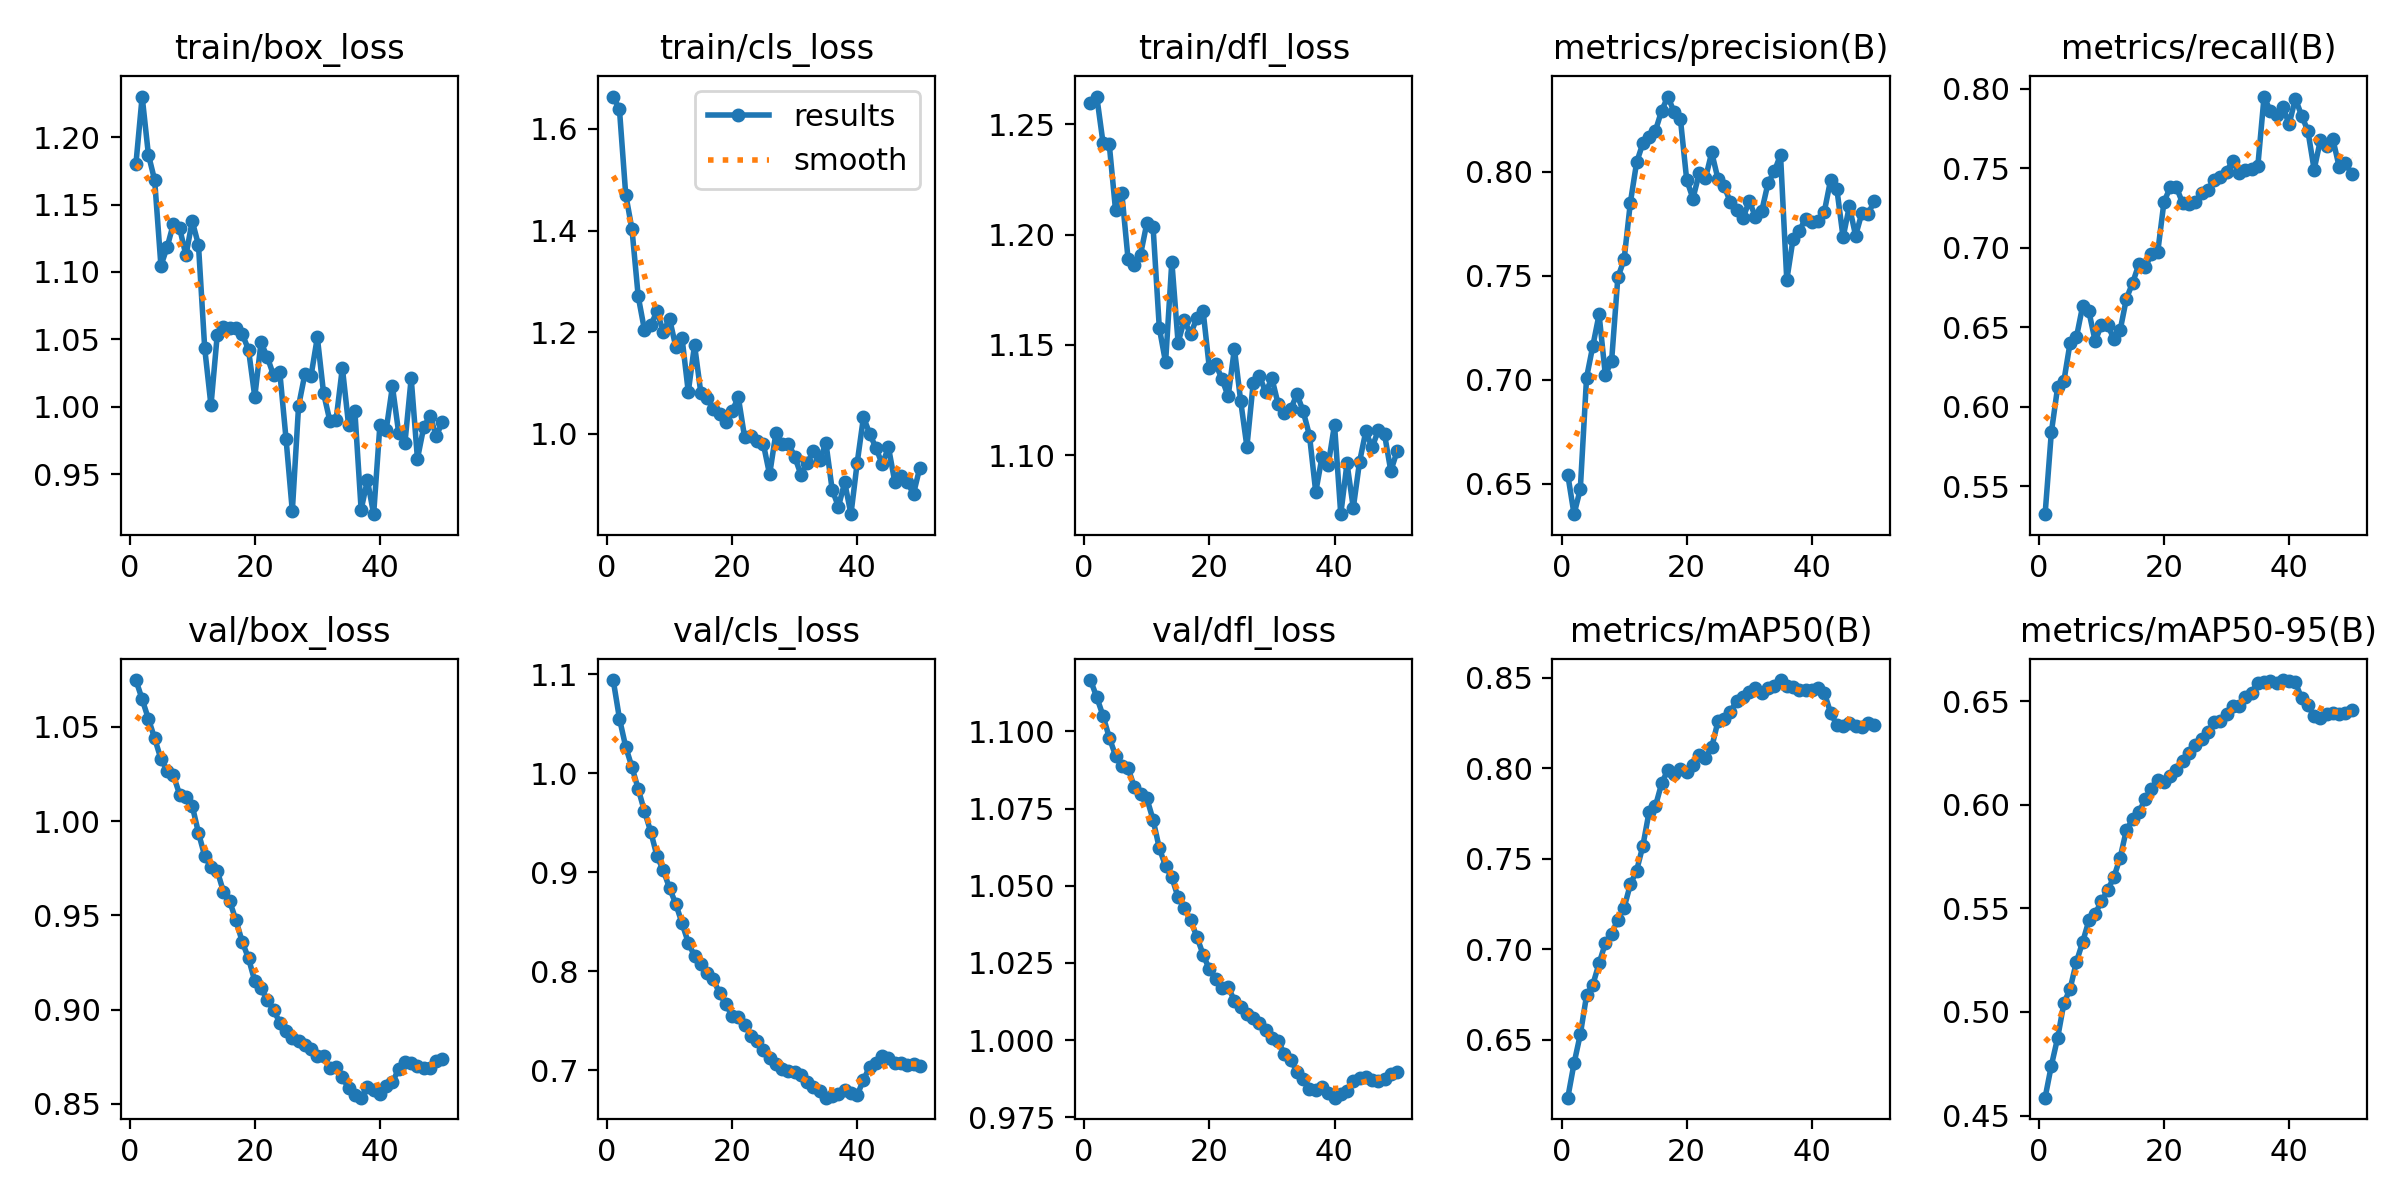

The file beside this chart, header and first rows:
epoch, time, train/box_loss, train/cls_loss, train/dfl_loss, metrics/precision(B), metrics/recall(B), metrics/mAP50(B), metrics/mAP50-95(B), val/box_loss, val/cls_loss, val/dfl_loss, lr/pg0, lr/pg1, lr/pg2
1, 10.14, 1.18, 1.664, 1.26, 0.6542, 0.5324, 0.618, 0.4586, 1.075, 1.094, 1.117, 1.785e-05, 1.785e-05, 1.785e-05
2, 18.76, 1.23, 1.638, 1.263, 0.6353, 0.5838, 0.637, 0.4741, 1.065, 1.055, 1.111, 3.61596e-05, 3.61596e-05, 3.61596e-05
3, 27.62, 1.187, 1.471, 1.242, 0.6474, 0.6121, 0.653, 0.4874, 1.054, 1.027, 1.105, 5.37152e-05, 5.37152e-05, 5.37152e-05
4, 34.83, 1.168, 1.403, 1.241, 0.701, 0.616, 0.6745, 0.5042, 1.044, 1.006, 1.098, 7.05168e-05, 7.05168e-05, 7.05168e-05
5, 42.46, 1.105, 1.27, 1.211, 0.7162, 0.6402, 0.6805, 0.5112, 1.033, 0.9842, 1.092, 8.65644e-05, 8.65644e-05, 8.65644e-05
6, 50.55, 1.118, 1.204, 1.219, 0.7313, 0.6435, 0.6922, 0.5241, 1.027, 0.9617, 1.089, 0.0001019, 0.0001019, 0.0001019
7, 59.16, 1.136, 1.213, 1.189, 0.7023, 0.6632, 0.7034, 0.5337, 1.024, 0.941, 1.088, 0.0001049, 0.0001049, 0.0001049
8, 67.06, 1.132, 1.242, 1.186, 0.7089, 0.6598, 0.7086, 0.5442, 1.014, 0.9164, 1.082, 0.0001025, 0.0001025, 0.0001025
9, 75.03, 1.112, 1.201, 1.191, 0.7491, 0.6411, 0.7164, 0.5474, 1.013, 0.9021, 1.08, 0.0001001, 0.0001001, 0.0001001
10, 82.84, 1.138, 1.227, 1.205, 0.7578, 0.6513, 0.723, 0.5533, 1.008, 0.8842, 1.078, 9.77942e-05, 9.77942e-05, 9.77942e-05
11, 91.34, 1.12, 1.171, 1.204, 0.7851, 0.6512, 0.7359, 0.5588, 0.9938, 0.8682, 1.071, 9.5438e-05, 9.5438e-05, 9.5438e-05
12, 99.88, 1.043, 1.189, 1.158, 0.8045, 0.6426, 0.7435, 0.5651, 0.9815, 0.8487, 1.062, 9.30818e-05, 9.30818e-05, 9.30818e-05
13, 108.6, 1.001, 1.082, 1.142, 0.8137, 0.6481, 0.7572, 0.5745, 0.9755, 0.829, 1.056, 9.07256e-05, 9.07256e-05, 9.07256e-05
14, 116.9, 1.053, 1.175, 1.188, 0.8165, 0.668, 0.7761, 0.5879, 0.9737, 0.8155, 1.053, 8.83694e-05, 8.83694e-05, 8.83694e-05
15, 124.7, 1.059, 1.081, 1.151, 0.8197, 0.6779, 0.7791, 0.593, 0.9625, 0.807, 1.046, 8.60132e-05, 8.60132e-05, 8.60132e-05
16, 133.7, 1.058, 1.07, 1.161, 0.8294, 0.6897, 0.7917, 0.5964, 0.9574, 0.7986, 1.043, 8.3657e-05, 8.3657e-05, 8.3657e-05
17, 142.2, 1.058, 1.048, 1.155, 0.8362, 0.6877, 0.7993, 0.6027, 0.9474, 0.7922, 1.039, 8.13008e-05, 8.13008e-05, 8.13008e-05
18, 150.7, 1.054, 1.038, 1.162, 0.8286, 0.6958, 0.7968, 0.6077, 0.9359, 0.7777, 1.033, 7.89446e-05, 7.89446e-05, 7.89446e-05
19, 159, 1.042, 1.023, 1.165, 0.8253, 0.6971, 0.7995, 0.612, 0.9272, 0.7667, 1.028, 7.65884e-05, 7.65884e-05, 7.65884e-05
20, 167.7, 1.007, 1.045, 1.139, 0.7962, 0.7287, 0.7983, 0.6111, 0.9151, 0.7554, 1.023, 7.42322e-05, 7.42322e-05, 7.42322e-05
21, 175.9, 1.048, 1.072, 1.141, 0.7871, 0.7379, 0.8017, 0.6139, 0.9115, 0.7537, 1.02, 7.1876e-05, 7.1876e-05, 7.1876e-05
22, 183.8, 1.037, 0.9934, 1.135, 0.7992, 0.7378, 0.8073, 0.6169, 0.9049, 0.7463, 1.017, 6.95198e-05, 6.95198e-05, 6.95198e-05
23, 192.8, 1.023, 0.9947, 1.127, 0.7968, 0.7277, 0.8059, 0.6209, 0.9, 0.7351, 1.017, 6.71636e-05, 6.71636e-05, 6.71636e-05
24, 201.7, 1.026, 0.9853, 1.148, 0.8093, 0.7277, 0.8116, 0.6251, 0.893, 0.7297, 1.013, 6.48074e-05, 6.48074e-05, 6.48074e-05
25, 209.8, 0.976, 0.9798, 1.125, 0.7966, 0.7284, 0.826, 0.6289, 0.8885, 0.7206, 1.011, 6.24512e-05, 6.24512e-05, 6.24512e-05
26, 218.3, 0.9226, 0.9198, 1.104, 0.793, 0.7341, 0.8275, 0.6318, 0.8852, 0.7127, 1.008, 6.0095e-05, 6.0095e-05, 6.0095e-05
27, 226.9, 1, 1.001, 1.133, 0.7852, 0.7361, 0.8314, 0.6352, 0.8833, 0.7061, 1.007, 5.77388e-05, 5.77388e-05, 5.77388e-05
28, 236, 1.024, 0.9791, 1.136, 0.7817, 0.7427, 0.8374, 0.6399, 0.8813, 0.701, 1.006, 5.53826e-05, 5.53826e-05, 5.53826e-05
29, 245, 1.023, 0.9808, 1.129, 0.7777, 0.7442, 0.8395, 0.6404, 0.8793, 0.6998, 1.003, 5.30264e-05, 5.30264e-05, 5.30264e-05
30, 254, 1.051, 0.9551, 1.135, 0.7859, 0.7478, 0.8424, 0.6438, 0.8756, 0.6986, 1.001, 5.06702e-05, 5.06702e-05, 5.06702e-05
31, 262.4, 1.01, 0.9197, 1.123, 0.7783, 0.7546, 0.8442, 0.6478, 0.8754, 0.6954, 0.9996, 4.8314e-05, 4.8314e-05, 4.8314e-05
32, 271.1, 0.9896, 0.9419, 1.119, 0.7812, 0.7468, 0.8418, 0.6479, 0.8693, 0.6885, 0.9956, 4.59578e-05, 4.59578e-05, 4.59578e-05
33, 279.6, 0.9903, 0.9658, 1.121, 0.7945, 0.7486, 0.8445, 0.652, 0.8696, 0.6832, 0.9937, 4.36016e-05, 4.36016e-05, 4.36016e-05
34, 288.4, 1.029, 0.9477, 1.128, 0.8002, 0.7493, 0.8454, 0.6542, 0.864, 0.6797, 0.9897, 4.12454e-05, 4.12454e-05, 4.12454e-05
35, 297.4, 0.9862, 0.982, 1.12, 0.8081, 0.7513, 0.8488, 0.659, 0.8584, 0.6725, 0.9873, 3.88892e-05, 3.88892e-05, 3.88892e-05
36, 306, 0.9965, 0.8898, 1.109, 0.7479, 0.795, 0.8456, 0.6594, 0.8548, 0.6737, 0.984, 3.6533e-05, 3.6533e-05, 3.6533e-05
37, 315.6, 0.9236, 0.8564, 1.083, 0.7676, 0.7857, 0.8453, 0.6598, 0.8533, 0.6759, 0.9838, 3.41768e-05, 3.41768e-05, 3.41768e-05
38, 324.5, 0.9455, 0.9043, 1.099, 0.7716, 0.7835, 0.8434, 0.6589, 0.8589, 0.68, 0.9846, 3.18206e-05, 3.18206e-05, 3.18206e-05
39, 332.9, 0.9203, 0.8417, 1.096, 0.7774, 0.7886, 0.8433, 0.6602, 0.8574, 0.6768, 0.9827, 2.94644e-05, 2.94644e-05, 2.94644e-05
40, 342.1, 0.9863, 0.943, 1.114, 0.7758, 0.7776, 0.8434, 0.6598, 0.8552, 0.6752, 0.9813, 2.71082e-05, 2.71082e-05, 2.71082e-05
41, 350.7, 0.9827, 1.033, 1.073, 0.7764, 0.7936, 0.8447, 0.6592, 0.8597, 0.6904, 0.9824, 2.4752e-05, 2.4752e-05, 2.4752e-05
42, 359, 1.015, 1, 1.096, 0.7808, 0.783, 0.8418, 0.6514, 0.8615, 0.7039, 0.9835, 2.23958e-05, 2.23958e-05, 2.23958e-05
43, 368.3, 0.9806, 0.9718, 1.076, 0.796, 0.7734, 0.8308, 0.6481, 0.8685, 0.7078, 0.9866, 2.00396e-05, 2.00396e-05, 2.00396e-05
44, 376.4, 0.9731, 0.9403, 1.097, 0.7918, 0.7491, 0.824, 0.6428, 0.8721, 0.7144, 0.9876, 1.76834e-05, 1.76834e-05, 1.76834e-05
45, 384.1, 1.021, 0.9731, 1.111, 0.7685, 0.7675, 0.8234, 0.6417, 0.8717, 0.7124, 0.9882, 1.53272e-05, 1.53272e-05, 1.53272e-05
46, 392.5, 0.9614, 0.9057, 1.103, 0.7833, 0.7639, 0.825, 0.6441, 0.8699, 0.7072, 0.987, 1.2971e-05, 1.2971e-05, 1.2971e-05
47, 400.8, 0.9847, 0.9172, 1.111, 0.7693, 0.7681, 0.8232, 0.6445, 0.8689, 0.707, 0.9867, 1.06148e-05, 1.06148e-05, 1.06148e-05
48, 408.6, 0.9932, 0.9044, 1.109, 0.7801, 0.7508, 0.8229, 0.6437, 0.8688, 0.7057, 0.9873, 8.2586e-06, 8.2586e-06, 8.2586e-06
49, 416.3, 0.9784, 0.8818, 1.093, 0.7796, 0.7531, 0.8251, 0.6443, 0.8728, 0.7061, 0.9889, 5.9024e-06, 5.9024e-06, 5.9024e-06
50, 423.9, 0.9885, 0.9329, 1.102, 0.7861, 0.7463, 0.8238, 0.6456, 0.874, 0.7046, 0.9898, 3.5462e-06, 3.5462e-06, 3.5462e-06
